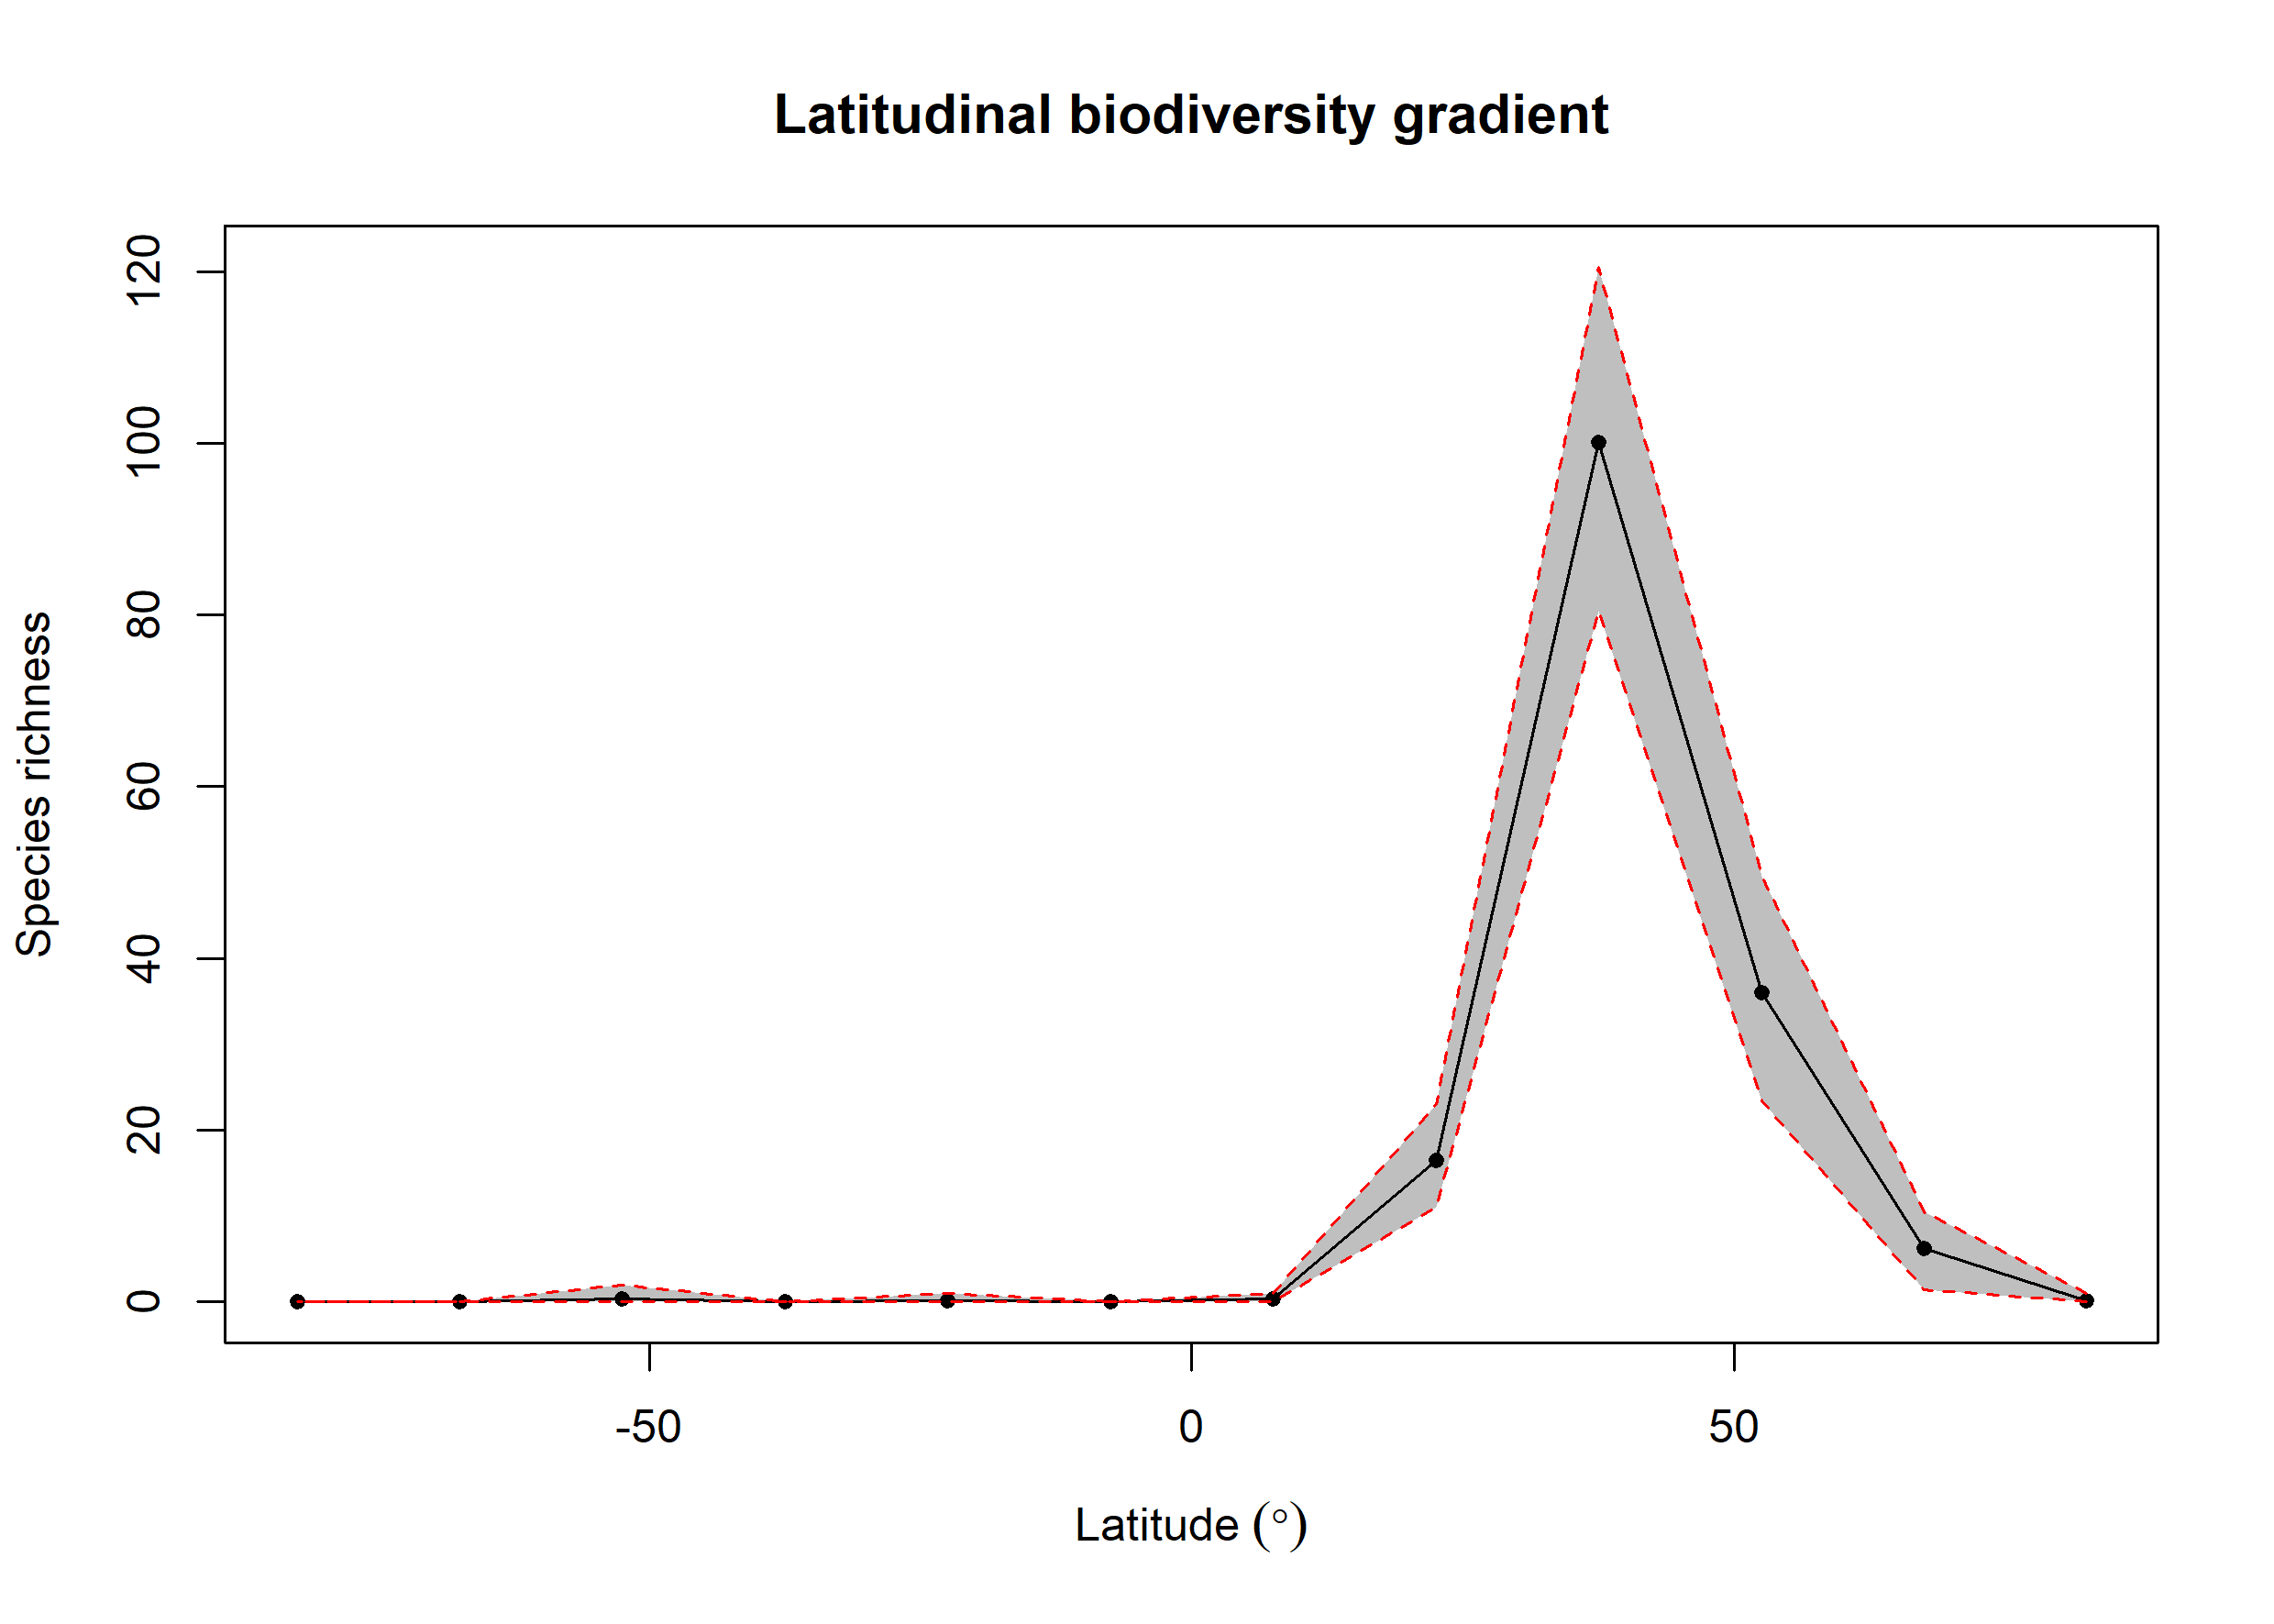

Values plotted in this chart, from the file beside it:
bin, max, min, mid, hemisphere, mean_richness, CI.Lower, CI.Upper
1, 90, 75, 82.5, N, 0.17, 0, 1
2, 75, 60, 67.5, N, 6.25, 1.475, 10.53
3, 60, 45, 52.5, N, 36.05, 23.48, 49.58
4, 45, 30, 37.5, N, 100.1, 80.42, 120.5
5, 30, 15, 22.5, N, 16.49, 11, 23
6, 15, 0, 7.5, N, 0.31, 0, 1
7, 0, -15, -7.5, S, 0, 0, 0
8, -15, -30, -22.5, S, 0.1, 0, 1
9, -30, -45, -37.5, S, 0, 0, 0
10, -45, -60, -52.5, S, 0.39, 0, 2
11, -60, -75, -67.5, S, 0, 0, 0
12, -75, -90, -82.5, S, 0, 0, 0
